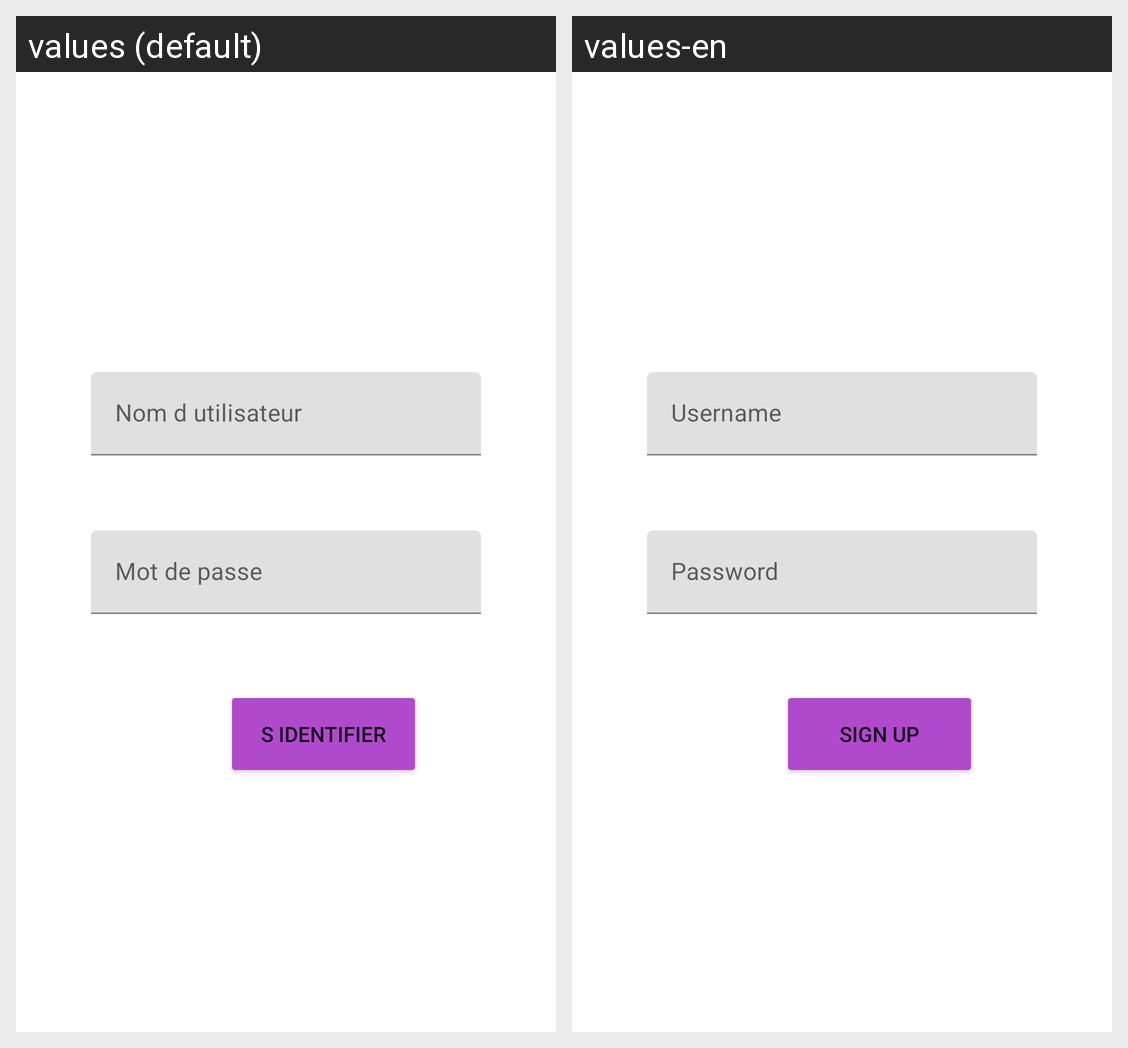

Strings drawn on this Android screen and how each of the app's shown locales translates them:
Android screen res/layout/activity_main.xml rendered under 2 locales, left to right: values (default), values-en. Device: Nexus 5 (rendered at 1080×1920; each locale shown at half size, 540×960, under a caption strip naming it); theme Theme.LoginApp.
Strings drawn on this screen, with the default value and each locale's value (text and hints the layout hard-codes, and strings that could not be matched under every locale, appear in the picture but are not listed):

user
  values: Nom d utilisateur
  values-en: Username

pass
  values: Mot de passe
  values-en: Password

signUp
  values: S identifier
  values-en: SIGN UP
